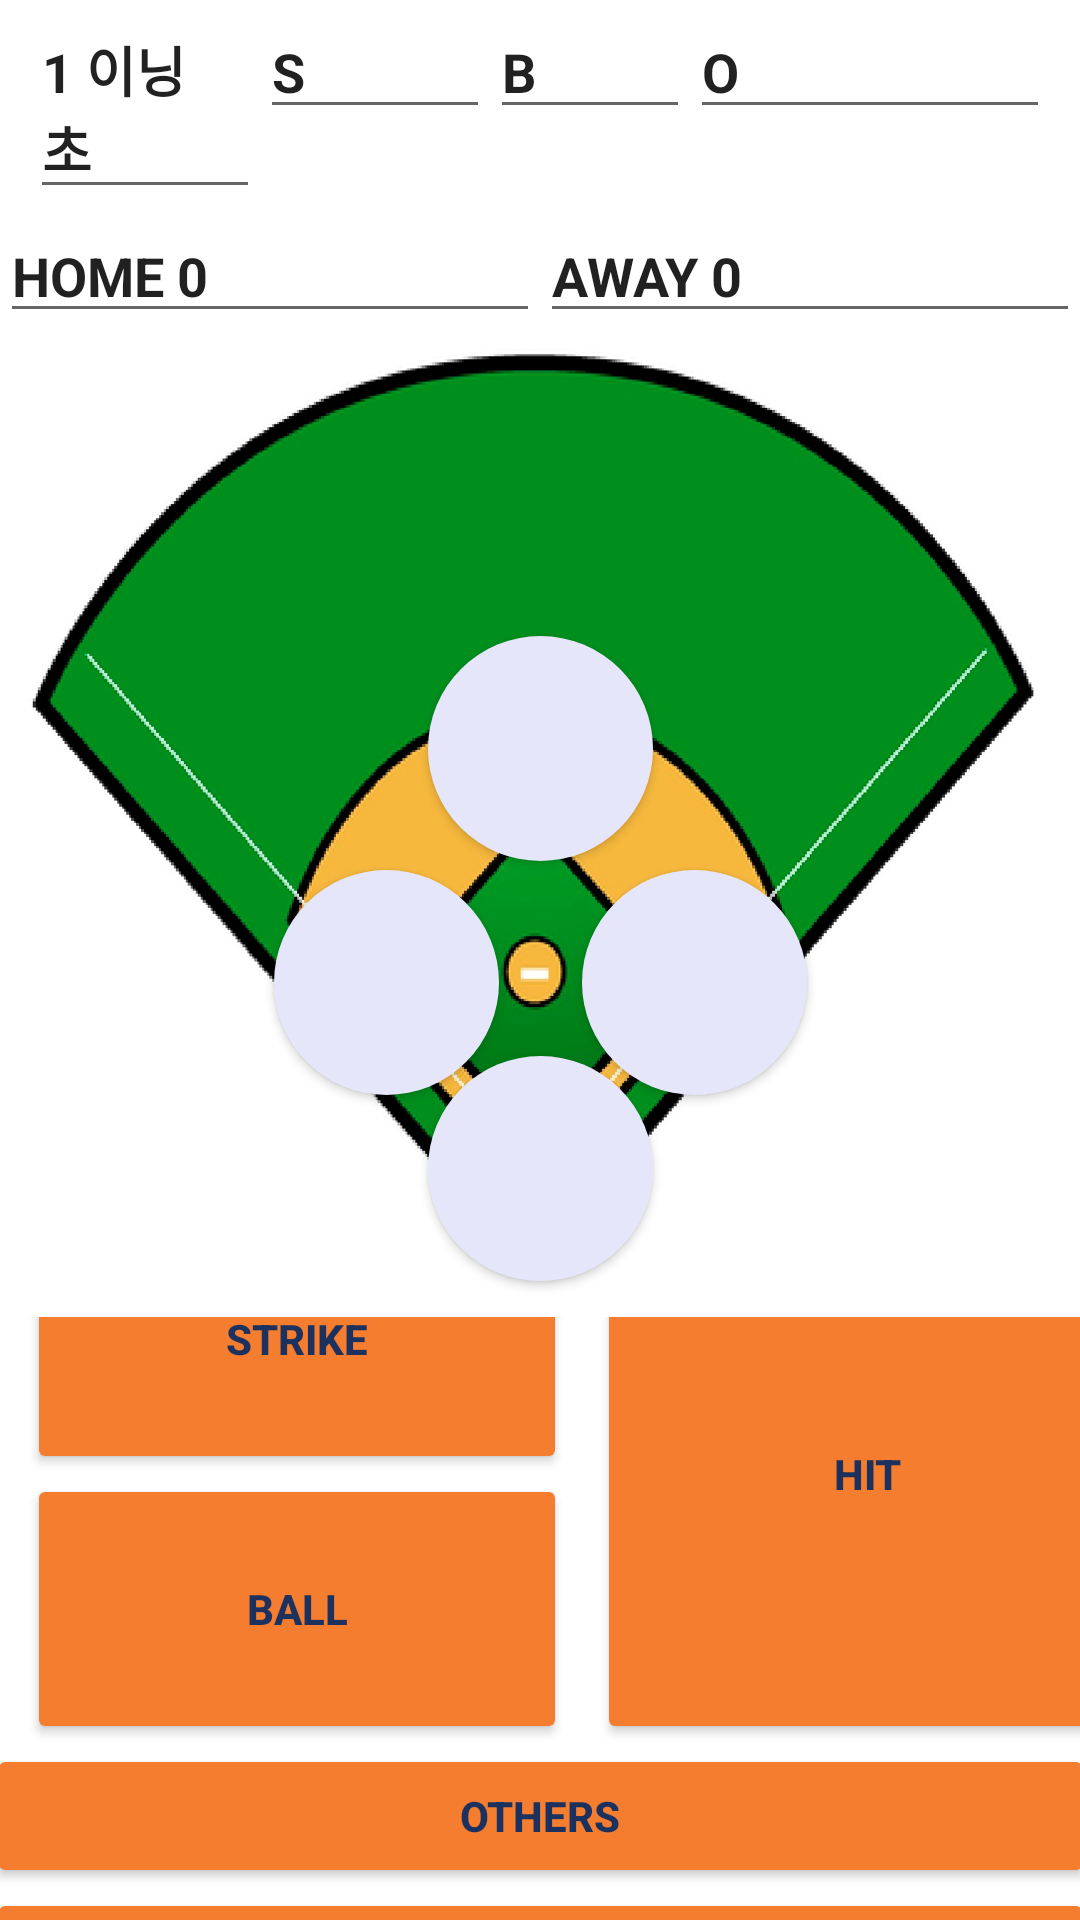

Reconstruct the res/layout file that produces this screen, plus the resources it refers to.
<!-- AndroidManifest.xml: application theme Theme.Nowinning -->
<!-- res/layout/activity_ballstrike.xml -->
<?xml version="1.0" encoding="utf-8"?>
<LinearLayout xmlns:android="http://schemas.android.com/apk/res/android"
    android:layout_width="match_parent"
    android:layout_height="match_parent"
    xmlns:app="http://schemas.android.com/apk/res-auto"
    xmlns:tools="http://schemas.android.com/tools"

    android:background="@color/white"
    android:orientation="vertical">

    <LinearLayout
        android:id="@+id/LL_board"
        android:layout_width="match_parent"
        android:layout_height="wrap_content"
        android:orientation="vertical"
        android:layout_gravity="center"
        android:gravity="center">

        <LinearLayout
            android:layout_width="wrap_content"
            android:layout_height="wrap_content"
            android:layout_marginRight="10dp"
            android:layout_marginLeft="10dp"
            android:orientation="horizontal"

            android:weightSum="9">

            <EditText
                android:id="@+id/et_ini"
                android:layout_width="150dp"
                android:layout_height="wrap_content"
                android:layout_weight="3"
                android:text="1 이닝 초"
                android:textStyle="bold" />

            <EditText
                android:id="@+id/et_strike"
                android:layout_width="150dp"
                android:layout_height="wrap_content"
                android:layout_weight="3"
                android:textStyle="bold"
                android:text="S" />

            <EditText
                android:id="@+id/et_ball"
                android:layout_width="140dp"
                android:layout_height="wrap_content"
                android:layout_weight="3"
                android:textStyle="bold"
                android:text="B" />

            <EditText
                android:id="@+id/et_out"
                android:layout_width="120dp"
                android:layout_height="wrap_content"
                android:layout_weight="3"
                android:text="O"
                android:textStyle="bold" />


        </LinearLayout>

        <LinearLayout
            android:id="@+id/sc_board"
            android:layout_width="wrap_content"
            android:layout_height="wrap_content"
            android:gravity="center"
            android:orientation="horizontal"
            android:weightSum="9">

            <EditText
                android:id="@+id/et_hscore"
                android:layout_width="180dp"
                android:layout_height="wrap_content"
                android:layout_weight="3"
                android:text="HOME 0"
                android:textStyle="bold" />

            <EditText
                android:id="@+id/et_ascore"
                android:layout_width="180dp"
                android:layout_height="wrap_content"
                android:layout_weight="3"
                android:textStyle="bold"
                android:text="AWAY 0" />
        </LinearLayout>





        <FrameLayout
            android:layout_width="match_parent"
            android:layout_height="328dp"
            android:id="@+id/frame2">

            <androidx.constraintlayout.widget.ConstraintLayout
                android:id="@+id/layout_field"
                android:layout_width="match_parent"
                android:layout_height="326dp"
                android:background="@drawable/ground">

        <Button
            android:id="@+id/img0"
            android:layout_width="75dp"
            android:layout_height="75dp"
            android:layout_gravity="center"
            android:layout_marginBottom="10dp"
            android:background="@drawable/solid_button"
            android:text=""
            android:textColor="#1C315E"
            app:backgroundTint="#E6E6FA"
            app:layout_constraintBottom_toBottomOf="parent"
            app:layout_constraintEnd_toEndOf="parent"
            app:layout_constraintStart_toStartOf="parent" />

        <Button
            android:id="@+id/img1"
            android:layout_width="75dp"
            android:layout_height="75dp"
            android:layout_gravity="center"
            android:layout_marginEnd="115dp"
            android:layout_marginRight="115dp"
            android:layout_marginBottom="72dp"
            android:background="@drawable/solid_button"
            android:text=""
            android:textColor="#1C315E"
            app:backgroundTint="#E6E6FA"
            app:layout_constraintBottom_toBottomOf="parent"
            app:layout_constraintEnd_toEndOf="parent"
            app:layout_constraintStart_toEndOf="@+id/img0" />

        <Button
            android:id="@+id/img2"
            android:layout_width="75dp"
            android:layout_height="75dp"
            android:layout_gravity="center"
            android:layout_marginBottom="65dp"
            android:background="@drawable/solid_button"
            android:text=""
            android:textColor="#1C315E"
            app:backgroundTint="#E6E6FA"
            app:layout_constraintBottom_toTopOf="@+id/img0"
            app:layout_constraintEnd_toEndOf="parent"
            app:layout_constraintStart_toStartOf="parent"
            app:layout_constraintTop_toTopOf="parent"
            app:layout_constraintVertical_bias="1.0" />

        <Button
            android:id="@+id/img3"
            android:layout_width="75dp"
            android:layout_height="75dp"
            android:layout_gravity="center"
            android:layout_marginStart="115dp"
            android:layout_marginLeft="115dp"
            android:layout_marginBottom="72dp"
            android:background="@drawable/solid_button"
            android:text=""
            android:textColor="#1C315E"
            app:backgroundTint="#E6E6FA"
            app:layout_constraintBottom_toBottomOf="parent"
            app:layout_constraintEnd_toStartOf="@+id/img0"
            app:layout_constraintStart_toStartOf="parent" />



    </androidx.constraintlayout.widget.ConstraintLayout>

        </FrameLayout>
        <LinearLayout
            android:layout_width="match_parent"
            android:layout_height="wrap_content"
            android:orientation="vertical"
            >
            <LinearLayout
                android:layout_width="wrap_content"
                android:layout_height="wrap_content"
                android:orientation="horizontal" />
        </LinearLayout>

        <FrameLayout
            android:id="@+id/frame"
            android:layout_width="match_parent"
            android:layout_height="match_parent">

            <LinearLayout
                android:id="@+id/btn_SBO"
                android:layout_width="match_parent"
                android:layout_height="345dp"
                android:layout_gravity="center"
                android:gravity="center"
                android:orientation="vertical">

                <LinearLayout
                    android:id="@+id/LL_btn"
                    android:layout_width="wrap_content"
                    android:layout_height="wrap_content"
                    android:orientation="horizontal">

                    <LinearLayout
                        android:id="@+id/btn_place"
                        android:layout_width="match_parent"
                        android:layout_height="wrap_content"
                        android:layout_marginLeft="9dp"
                        android:orientation="vertical"
                        android:weightSum="2">

                        <Button
                            android:id="@+id/strike_button"
                            android:layout_width="180dp"
                            android:layout_height="90dp"
                            android:layout_weight="1"
                            android:text="Strike"
                            android:textColor="#1C315E"
                            android:textStyle="bold"
                            app:backgroundTint="#F47D30" />

                        <Button
                            android:id="@+id/ball_button"
                            android:layout_width="180dp"
                            android:layout_height="90dp"
                            android:layout_weight="1"
                            android:text="Ball"
                            android:textColor="#1C315E"
                            android:textStyle="bold"
                            app:backgroundTint="#F47D30" />

                    </LinearLayout>

                    <Button
                        android:id="@+id/hit_button"
                        android:layout_width="180dp"
                        android:layout_height="match_parent"
                        android:layout_marginLeft="10dp"
                        android:layout_marginRight="9dp"
                        android:text="hit"
                        android:textColor="#1C315E"
                        android:textStyle="bold"
                        app:backgroundTint="#F47D30" />

                </LinearLayout>

                <Button
                    android:id="@+id/other_button"
                    android:layout_width="369dp"
                    android:layout_height="wrap_content"
                    android:layout_marginLeft="10dp"
                    android:layout_marginRight="10dp"
                    android:text="Others"
                    android:textColor="#1C315E"
                    android:textStyle="bold"
                    app:backgroundTint="#F47D30" />

                <Button
                    android:id="@+id/out_button"
                    android:layout_width="369dp"
                    android:layout_height="wrap_content"
                    android:layout_marginLeft="10dp"
                    android:layout_marginRight="10dp"
                    android:text="OUT"
                    android:textColor="#1C315E"
                    android:textStyle="bold"
                    app:backgroundTint="#F47D30" />













                
            </LinearLayout>



        </FrameLayout>

    </LinearLayout>

    <LinearLayout
        android:layout_width="wrap_content"
        android:layout_height="wrap_content"
        android:orientation="horizontal">















    </LinearLayout>

</LinearLayout>
<!-- resources referenced by this layout -->
<resources>
  <color name="white">#FFFFFFFF</color>
  <!-- drawable ground: jpg bitmap (drawable-v24, 315113 bytes) -->
  <!-- drawable solid_button (drawable) -->
  <?xml version="1.0" encoding="utf-8"?>
  <shape xmlns:android="http://schemas.android.com/apk/res/android">
  
      <solid
          android:color="#Ffff"/>
      <corners
          android:radius="200dp"/>
  
  </shape>
  <style name="Theme.Nowinning" parent="Theme.MaterialComponents.DayNight.DarkActionBar">
          
          <item name="colorPrimary">@color/purple_500</item>
          <item name="colorPrimaryVariant">@color/purple_700</item>
          <item name="colorOnPrimary">@color/white</item>
          
          <item name="colorSecondary">@color/teal_200</item>
          <item name="colorSecondaryVariant">@color/teal_700</item>
          <item name="colorOnSecondary">@color/black</item>
          
          <item name="android:statusBarColor" tools:targetApi="l">?attr/colorPrimaryVariant</item>
          
          
          <item name="windowActionBar">false</item>
          <item name="windowNoTitle">true</item>
      </style>
  <color name="purple_500">#FF6200EE</color>
  <color name="purple_700">#FF3700B3</color>
  <color name="teal_200">#FF03DAC5</color>
  <color name="teal_700">#FF018786</color>
  <color name="black">#FF000000</color>
</resources>
